The GitHub repository poudelef/End-To-End-Pipeline- contains a labelled image folder "DeepLearning_data_2type_auto" with 4 categories: CSA, hypopnea, MSA, OSA. Examples follow, each with its label.

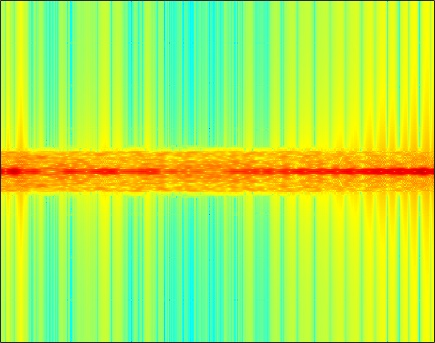
Label: MSA

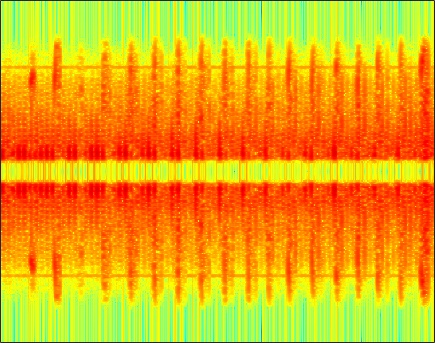
Label: hypopnea

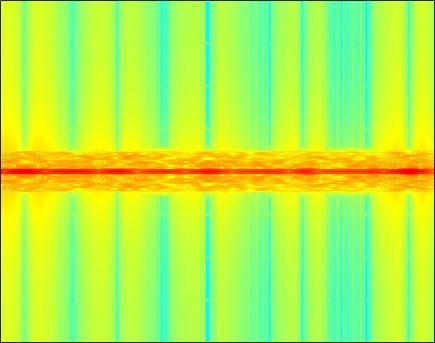
Label: CSA

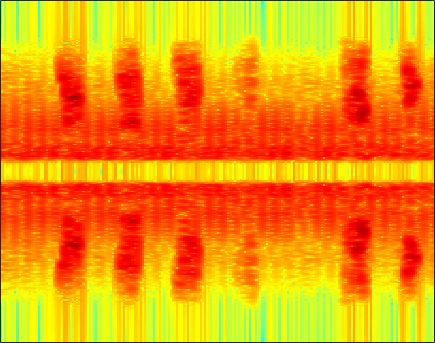
Label: hypopnea

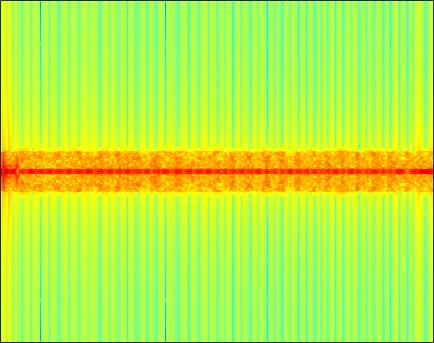
Label: OSA

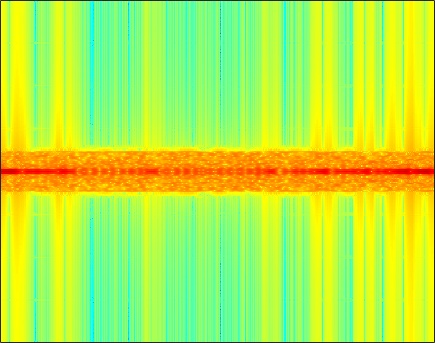
Label: MSA
